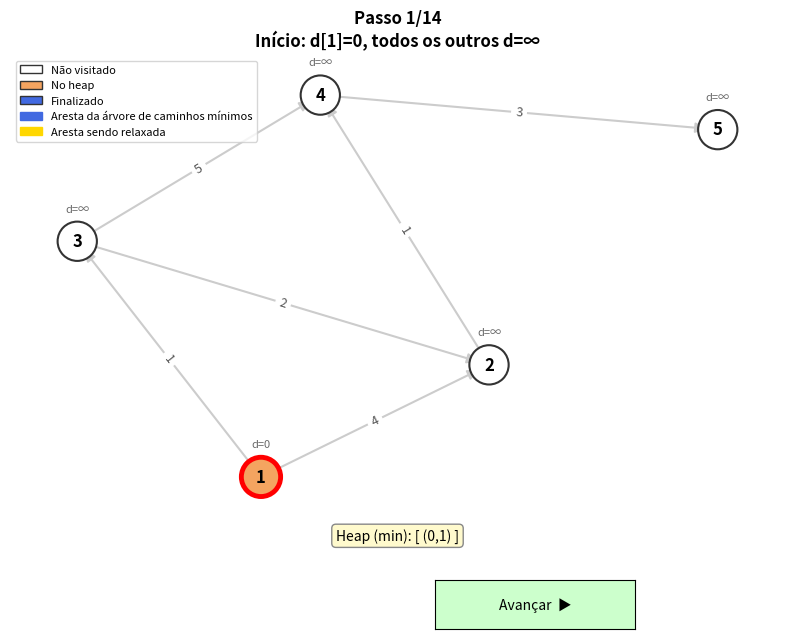

This figure's Python source:
import heapq
import networkx as nx
import matplotlib.pyplot as plt
import matplotlib.patches as mpatches

# Pseudocódigo original:
# DIJKSTRA(G, w, s)
# for vertice u E V[G]:
#     u.d = inf, u.pi = NULO
# s.d = 0
# Q = min-heap com todos os vértices
# while Q != []:
#     u = EXTRACT-MIN(Q)
#     for v in Adj[u]:
#         RELAX(u, v, w)   → if v.d > u.d + w(u,v): v.d = u.d + w(u,v), v.pi = u


def dijkstra(grafo, s):
    """
    Algoritmo de Dijkstra para caminhos mínimos de fonte única.

    grafo: dicionário de adjacências ponderadas  {vertice: [(vizinho, peso), ...]}
    s:     vértice de origem

    Retorna:
        dist - menor distância de s a cada vértice
        pai  - predecessor de cada vértice na árvore de caminhos mínimos
    """
    dist = {u: float("inf") for u in grafo}
    pai  = {u: None for u in grafo}

    dist[s] = 0
    heap = [(0, s)]

    while heap:
        d, u = heapq.heappop(heap)
        if d > dist[u]:
            continue
        for v, peso in grafo[u]:
            if dist[u] + peso < dist[v]:
                dist[v] = dist[u] + peso
                pai[v]  = u
                heapq.heappush(heap, (dist[v], v))

    return dist, pai


def dijkstra_passos(grafo, s):
    """
    Igual ao Dijkstra, mas grava um snapshot do estado a cada evento relevante.
    Retorna lista de passos, cada um sendo um dict com:
        finalizado, dist, pai, heap, atual, vizinho, peso_aresta, descricao
    """
    dist       = {u: float("inf") for u in grafo}
    pai        = {u: None for u in grafo}
    finalizado = {u: False for u in grafo}

    dist[s] = 0
    heap = [(0, s)]

    passos = []

    def snapshot(atual, vizinho, peso_aresta, descricao):
        passos.append({
            "finalizado":  dict(finalizado),
            "dist":        dict(dist),
            "pai":         dict(pai),
            "heap":        list(heap),
            "atual":       atual,
            "vizinho":     vizinho,
            "peso_aresta": peso_aresta,
            "descricao":   descricao,
        })

    snapshot(s, None, None, f"Início: d[{s}]=0, todos os outros d=∞")

    while heap:
        d, u = heapq.heappop(heap)
        if d > dist[u]:
            snapshot(u, None, None,
                     f"Extrai {u} (d_heap={d}) — entrada obsoleta, ignora")
            continue
        finalizado[u] = True
        snapshot(u, None, None,
                 f"Extrai {u} (d={dist[u]}) — finalizado, explorando vizinhos")
        for v, peso in grafo[u]:
            nova = dist[u] + peso
            if nova < dist[v]:
                dist[v] = nova
                pai[v]  = u
                heapq.heappush(heap, (dist[v], v))
                snapshot(u, v, peso,
                         f"Relaxa ({u}→{v}, w={peso}): d[{v}]={dist[v]}, pai={u}")
            else:
                snapshot(u, v, peso,
                         f"Aresta ({u}→{v}, w={peso}) não melhora d[{v}]={dist[v]}, ignora")

    return passos


def caminho(pai, s, v):
    """Reconstrói o caminho de s até v usando o dicionário de predecessores."""
    if v == s:
        return [s]
    if pai[v] is None:
        return []
    return caminho(pai, s, pai[v]) + [v]


# ── Exemplo de uso ──────────────────────────────────────────────────────────
if __name__ == "__main__":
    G = {
        1: [(2, 4), (3, 1)],
        2: [(4, 1)],
        3: [(2, 2), (4, 5)],
        4: [(5, 3)],
        5: [],
    }

    origem = 1
    dist, pai = dijkstra(G, origem)

    print(f"Dijkstra a partir do vértice {origem}\n")
    print(f"{'Vértice':>8} | {'Distância':>9} | {'Pai':>4}")
    print("-" * 28)
    for v in sorted(G):
        p = pai[v] if pai[v] is not None else "-"
        d = dist[v] if dist[v] != float("inf") else "∞"
        print(f"{v:>8} | {str(d):>9} | {str(p):>4}")

    print()
    destino = 5
    print(f"Caminho de {origem} até {destino}: {caminho(pai, origem, destino)}")

    # ── Navegação por botões ──────────────────────────────────────────────────
    from matplotlib.widgets import Button

    passos = dijkstra_passos(G, origem)

    # Monta grafo direcionado para networkx
    Gnx = nx.DiGraph()
    for u in G:
        for v, w in G[u]:
            Gnx.add_edge(u, v, weight=w)
    for u in G:
        if u not in Gnx:
            Gnx.add_node(u)

    pos  = nx.spring_layout(Gnx, seed=42)
    nos  = list(Gnx.nodes())
    edge_labels = {(u, v): d["weight"] for u, v, d in Gnx.edges(data=True)}

    COR_BRANCO = "#FFFFFF"   # não visitado / não finalizado
    COR_CINZA  = "#F4A460"   # no heap
    COR_PRETO  = "#4169E1"   # finalizado

    COR_BORDA_ATUAL   = "#FF0000"
    COR_BORDA_VIZINHO = "#FFD700"
    COR_BORDA_NORMAL  = "#333333"

    estado = {"frame": 0}

    fig, ax = plt.subplots(figsize=(10, 7))
    fig.subplots_adjust(bottom=0.22)

    ax_prev = fig.add_axes([0.25, 0.06, 0.2, 0.07])
    ax_next = fig.add_axes([0.55, 0.06, 0.2, 0.07])
    btn_prev = Button(ax_prev, "◀  Retroceder", color="#FFCCCC", hovercolor="#FF9999")
    btn_next = Button(ax_next, "Avançar  ▶",    color="#CCFFCC", hovercolor="#99FF99")

    def _cor_no(v, p):
        if p["finalizado"][v]:
            return COR_PRETO
        # considera "no heap" se dist < inf (foi inserido pelo menos uma vez)
        if p["dist"][v] < float("inf"):
            return COR_CINZA
        return COR_BRANCO

    def desenha(frame):
        ax.clear()
        p = passos[frame]

        cores_nos = [_cor_no(v, p) for v in nos]
        bordas, larguras = [], []
        for v in nos:
            if v == p["atual"]:
                bordas.append(COR_BORDA_ATUAL);   larguras.append(3.5)
            elif v == p["vizinho"]:
                bordas.append(COR_BORDA_VIZINHO); larguras.append(3.5)
            else:
                bordas.append(COR_BORDA_NORMAL);  larguras.append(1.5)

        # Arestas da árvore de caminhos mínimos (pai)
        arestas_arvore = [(p["pai"][v], v) for v in nos if p["pai"][v] is not None]
        aresta_ativa   = []
        if p["atual"] is not None and p["vizinho"] is not None:
            aresta_ativa = [(p["atual"], p["vizinho"])]

        arestas_outras = [
            e for e in Gnx.edges()
            if e not in arestas_arvore and e not in aresta_ativa
        ]

        nx.draw_networkx_edges(Gnx, pos, edgelist=arestas_outras,
                               edge_color="#CCCCCC", width=1.5,
                               arrows=True, arrowsize=15, ax=ax)
        nx.draw_networkx_edges(Gnx, pos, edgelist=arestas_arvore,
                               edge_color="#4169E1", width=3,
                               arrows=True, arrowsize=18, ax=ax)
        if aresta_ativa:
            nx.draw_networkx_edges(Gnx, pos, edgelist=aresta_ativa,
                                   edge_color="#FFD700", width=3, style="dashed",
                                   arrows=True, arrowsize=18, ax=ax)

        nx.draw_networkx_nodes(Gnx, pos, node_color=cores_nos,
                               node_size=800, edgecolors=bordas,
                               linewidths=larguras, ax=ax)
        nx.draw_networkx_labels(Gnx, pos, font_size=12, font_weight="bold", ax=ax)
        nx.draw_networkx_edge_labels(Gnx, pos, edge_labels=edge_labels,
                                     font_size=9, font_color="#555555", ax=ax)

        # Rótulos de distância acima de cada nó
        labels_d  = {v: (f"d={p['dist'][v]}" if p['dist'][v] != float("inf") else "d=∞")
                     for v in nos}
        pos_acima = {v: (x, y + 0.15) for v, (x, y) in pos.items()}
        nx.draw_networkx_labels(Gnx, pos_acima, labels=labels_d,
                                font_size=8, font_color="dimgray", ax=ax)

        # Heap atual (ordenado)
        heap_ord  = sorted(p["heap"])
        heap_str  = " → ".join(f"({d},{v})" for d, v in heap_ord) or "vazio"
        ax.set_title(f"Passo {frame + 1}/{len(passos)}\n{p['descricao']}",
                     fontsize=12, fontweight="bold")
        ax.text(0.5, -0.05, f"Heap (min): [ {heap_str} ]",
                transform=ax.transAxes, ha="center", fontsize=10,
                bbox=dict(boxstyle="round,pad=0.3", facecolor="#FFFACD", edgecolor="#888"))

        patches = [
            mpatches.Patch(facecolor=COR_BRANCO, edgecolor="#333", label="Não visitado"),
            mpatches.Patch(facecolor=COR_CINZA,  edgecolor="#333", label="No heap"),
            mpatches.Patch(facecolor=COR_PRETO,  edgecolor="#333", label="Finalizado"),
            mpatches.Patch(color="#4169E1", label="Aresta da árvore de caminhos mínimos"),
            mpatches.Patch(color="#FFD700", label="Aresta sendo relaxada"),
        ]
        ax.legend(handles=patches, loc="upper left", fontsize=8)
        ax.axis("off")

        btn_prev.ax.set_visible(frame > 0)
        btn_next.ax.set_visible(frame < len(passos) - 1)
        fig.canvas.draw_idle()

    def avancar(event):
        if estado["frame"] < len(passos) - 1:
            estado["frame"] += 1
            desenha(estado["frame"])

    def retroceder(event):
        if estado["frame"] > 0:
            estado["frame"] -= 1
            desenha(estado["frame"])

    btn_next.on_clicked(avancar)
    btn_prev.on_clicked(retroceder)

    desenha(0)
    plt.show()
